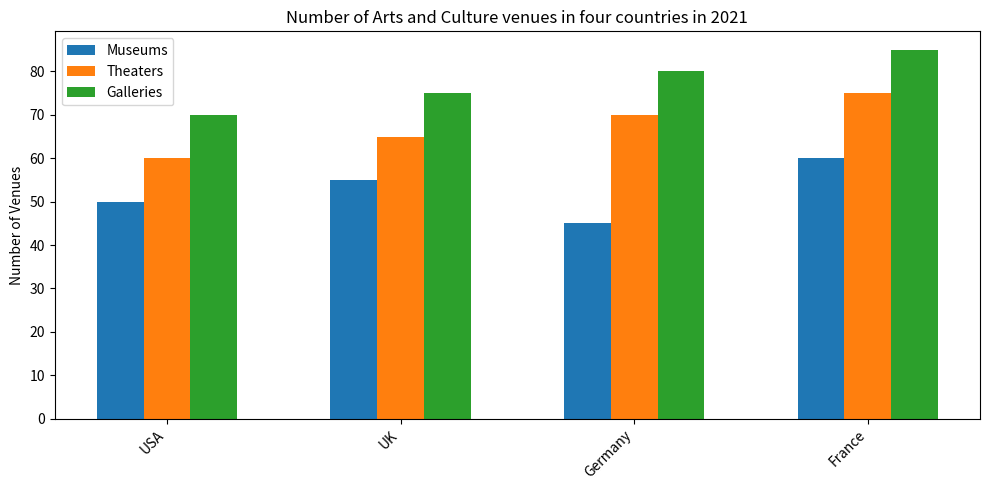

Recreate this plot in Python. (Note: this script raises an exception after producing the figure.)

import matplotlib.pyplot as plt
import numpy as np

# Create figure
fig = plt.figure(figsize=(10,5))
ax = fig.add_subplot()

# Data 
Country = ['USA','UK','Germany','France']
Museums = [50,55,45,60]
Theaters = [60,65,70,75]
Galleries = [70,75,80,85]

# Plot
width = 0.2
x = np.arange(len(Country))
ax.bar(x - width, Museums, width, label='Museums')
ax.bar(x, Theaters, width, label='Theaters')
ax.bar(x + width, Galleries, width, label='Galleries')

# Set labels, title, legend
ax.set_ylabel('Number of Venues')
ax.set_xticks(x)
ax.set_xticklabels(Country, rotation=45, ha='right')
ax.set_title('Number of Arts and Culture venues in four countries in 2021')
ax.legend()

fig.tight_layout()

# Save figure
plt.savefig("bar chart/png/365.png")

# Clear current image state
plt.clf()
